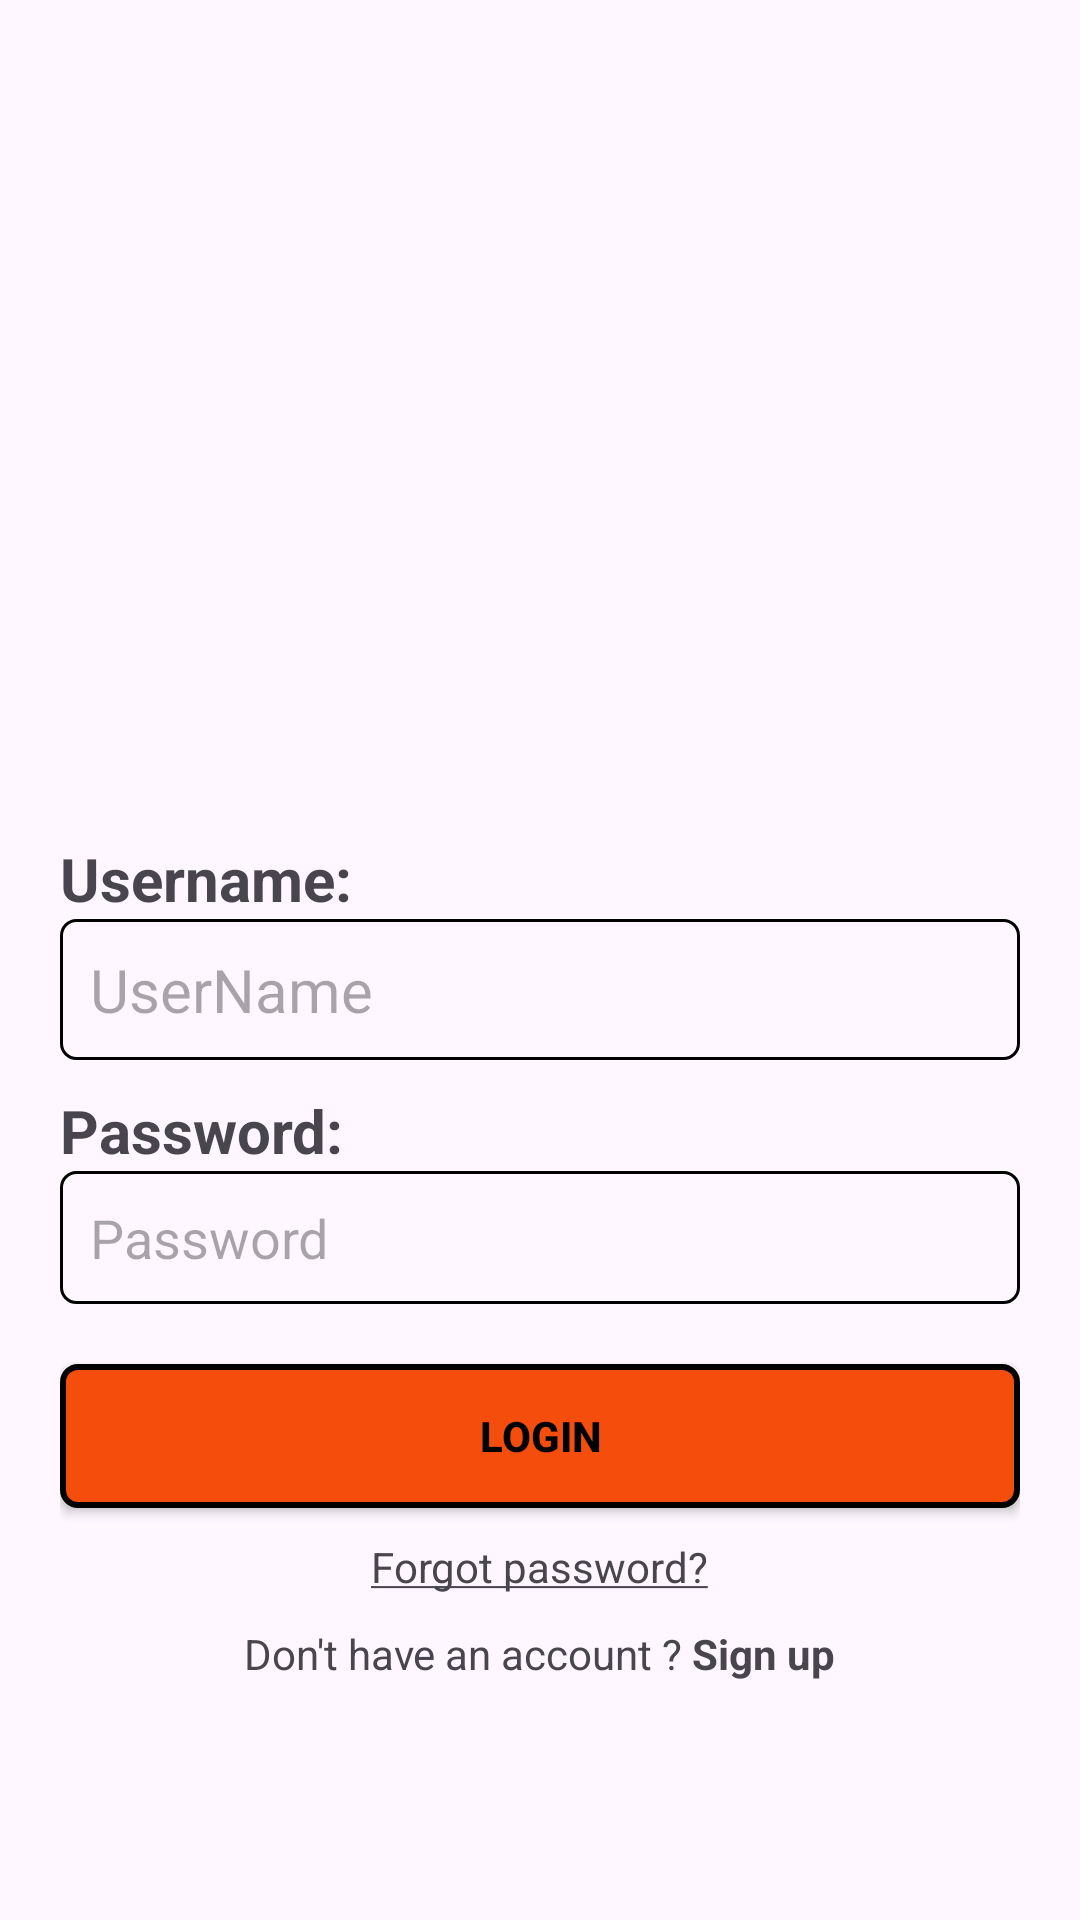

Produce the Android XML layout that renders to this screen, including the resource entries it uses.
<!-- AndroidManifest.xml: application theme Theme.ASM -->
<!-- res/layout/activity_login.xml -->
<?xml version="1.0" encoding="utf-8"?>
<LinearLayout xmlns:android="http://schemas.android.com/apk/res/android"
    xmlns:app="http://schemas.android.com/apk/res-auto"
    xmlns:tools="http://schemas.android.com/tools"
    android:id="@+id/main"
    android:layout_width="match_parent"
    android:layout_height="match_parent"
    tools:context=".LoginActivity"
    android:orientation="vertical"
    android:gravity="center"
    android:padding="20dp">

    <ImageView
        android:layout_width="300dp"
        android:layout_height="200dp"
        android:src="@mipmap/logo"
        />

    <TextView
        android:layout_width="match_parent"
        android:layout_height="wrap_content"
        android:text="Username:"
        android:textSize="20sp"
        android:textStyle="bold"/>

    <EditText
        android:id="@+id/edtUser"
        android:layout_width="match_parent"
        android:layout_height="wrap_content"
        android:hint="UserName"
        android:textSize="20sp"
        android:background="@drawable/custom_edittext"/>

    <TextView
        android:layout_width="match_parent"
        android:layout_height="wrap_content"
        android:text="Password:"
        android:textSize="20sp"
        android:textStyle="bold"
        android:layout_marginTop="10dp"/>

    <EditText
        android:id="@+id/edtPass"
        android:layout_width="match_parent"
        android:layout_height="wrap_content"
        android:hint="Password"
        android:background="@drawable/custom_edittext"/>

    <Button
        android:id="@+id/btnLogin"
        android:layout_width="match_parent"
        android:layout_height="wrap_content"
        android:layout_marginTop="20dp"
        android:text="Login"
        android:textAllCaps="true"
        android:textColor="@color/black"
        android:textStyle="bold"
        android:background="@drawable/custom_button"
        app:backgroundTint="@null"
        />

    <TextView
        android:layout_marginTop="10dp"
        android:id="@+id/txtForgot"
        android:layout_width="wrap_content"
        android:layout_height="wrap_content"
        android:text="@string/forgot_password"/>

    <TextView
        android:layout_marginTop="10dp"
        android:id="@+id/txtSignup"
        android:layout_width="wrap_content"
        android:layout_height="wrap_content"
        android:text="@string/sign_up"
        />


</LinearLayout>
<!-- resources referenced by this layout -->
<resources>
  <!-- drawable custom_button (drawable) -->
  <?xml version="1.0" encoding="utf-8"?>
  <shape xmlns:android="http://schemas.android.com/apk/res/android">
      <solid android:color="#F44D0C" />
      <stroke android:color="@color/black"
          android:width="2dp"/>
  
      <corners android:radius="5dp"/>
  
  
  </shape>
  <!-- drawable custom_edittext (drawable) -->
  <?xml version="1.0" encoding="utf-8"?>
  <shape xmlns:android="http://schemas.android.com/apk/res/android">
      <stroke android:width="1dp"
          android:color="@color/black"/>
  
      <padding android:bottom="10dp"
          android:top="10dp"
          android:left="10dp"
          android:right="10dp"/>
  
      <corners android:radius="5dp"/>
  
  </shape>
  <string name="forgot_password"><u>Forgot password?</u></string>
  <string name="sign_up">Don\'t have an account ? <b>Sign up</b></string>
  <style name="Theme.ASM" parent="Base.Theme.ASM" />
  <style name="Base.Theme.ASM" parent="Theme.Material3.DayNight.NoActionBar">
          
          
      </style>
  <!-- not gathered from this repository: default colours our renderer supplied (Android Studio template values) -->
  <color name="black">#FF000000</color>
</resources>
